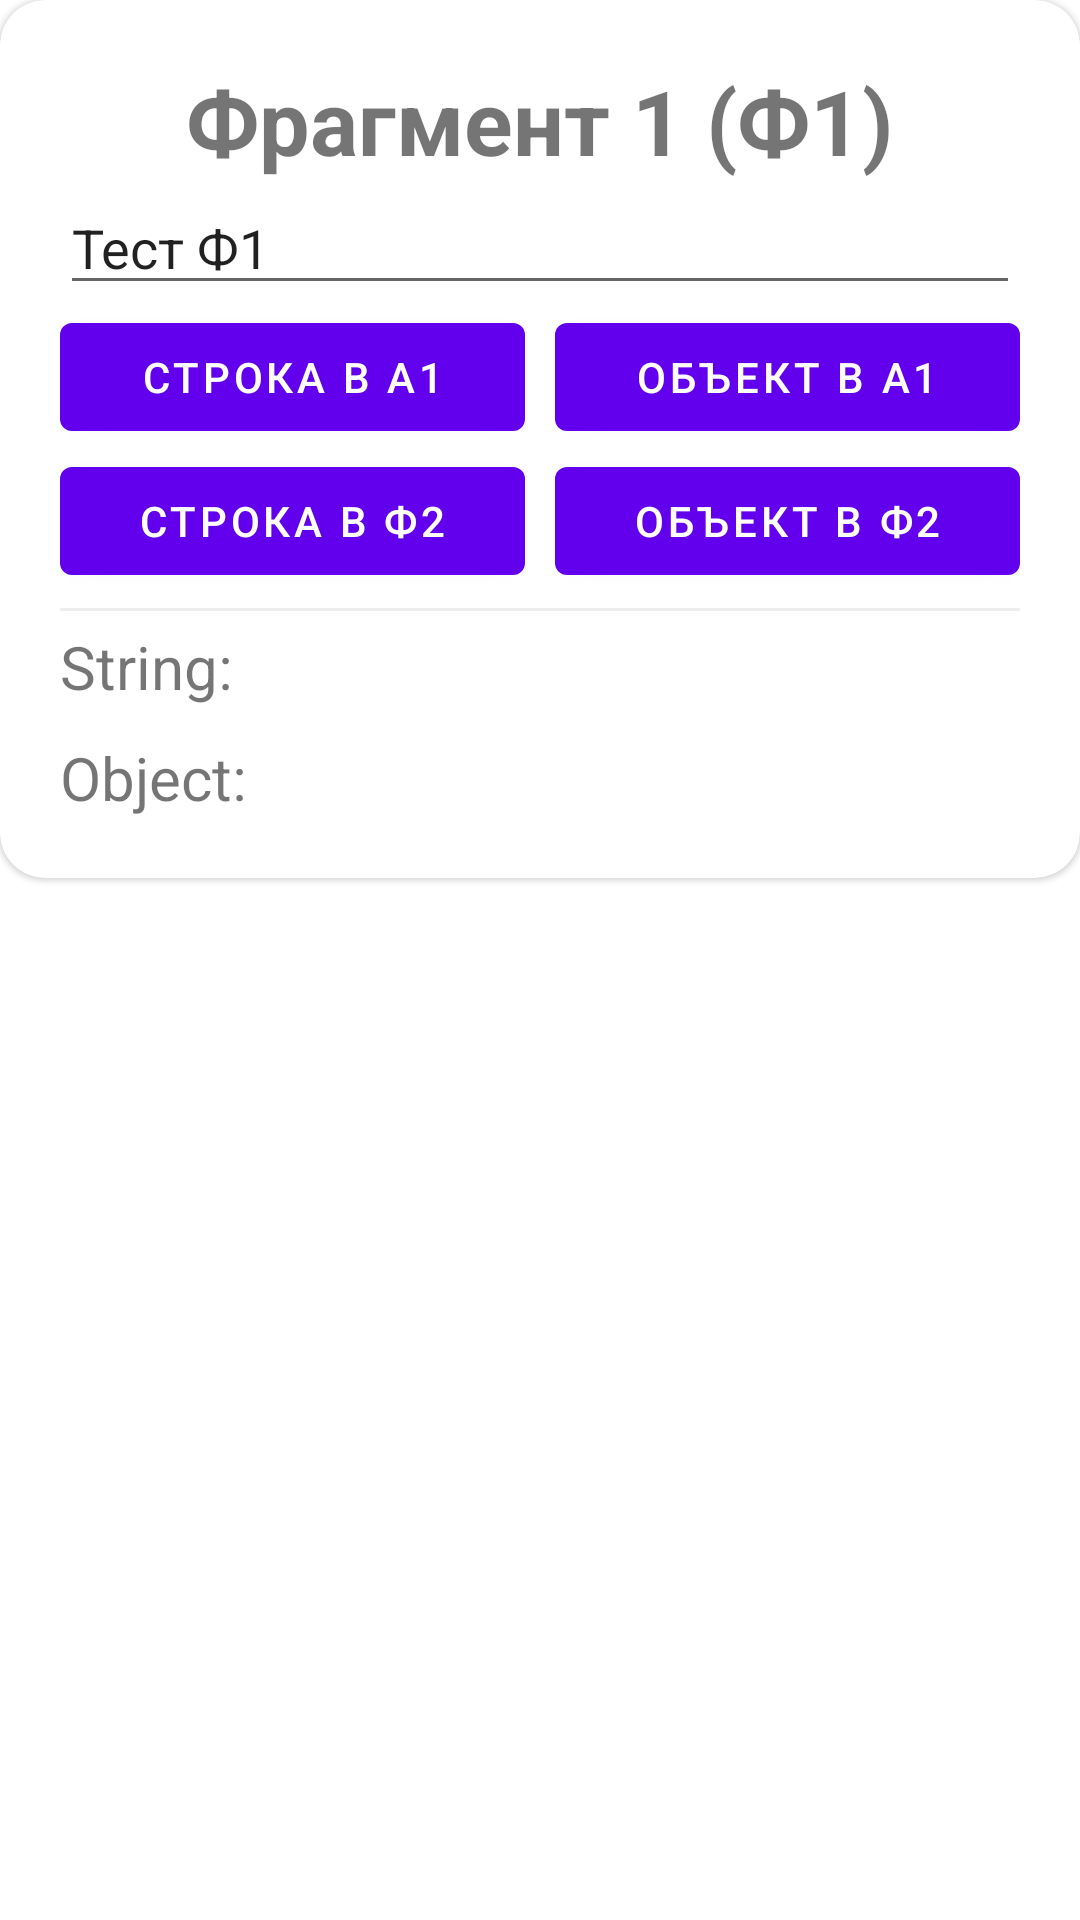

Reconstruct the res/layout file that produces this screen, plus the resources it refers to.
<!-- AndroidManifest.xml: application theme Theme.DataTransferring -->
<!-- res/layout/fragment_first.xml -->
<?xml version="1.0" encoding="utf-8"?>
<LinearLayout xmlns:android="http://schemas.android.com/apk/res/android"
    xmlns:app="http://schemas.android.com/apk/res-auto"
    xmlns:tools="http://schemas.android.com/tools"
    android:layout_width="match_parent"
    android:layout_height="match_parent"
    android:orientation="vertical"
    tools:context=".FirstFragment">

    <com.google.android.material.card.MaterialCardView
        android:layout_width="match_parent"
        android:layout_height="wrap_content"
        android:elevation="10dp"
        app:cardCornerRadius="15dp"
        app:contentPadding="10dp">

        <LinearLayout
            android:layout_width="match_parent"
            android:layout_height="wrap_content"
            android:orientation="vertical"
            android:padding="10dp">

            <com.google.android.material.textview.MaterialTextView
                android:id="@+id/first_fragment"
                android:layout_width="match_parent"
                android:layout_height="wrap_content"
                android:gravity="center"
                android:text="@string/first_fragment_text"
                android:textSize="30sp"
                android:textStyle="bold" />

            <EditText
                android:id="@+id/text_et"
                android:layout_width="match_parent"
                android:layout_height="wrap_content"
                android:hint="@string/text_et_hint"
                android:importantForAutofill="no"
                android:inputType="text"
                android:text="@string/text_et_f1_default_text" />

            <LinearLayout
                android:layout_width="match_parent"
                android:layout_height="wrap_content"
                android:orientation="horizontal">

                <com.google.android.material.button.MaterialButton
                    android:id="@+id/string_f_a_mb"
                    android:layout_width="match_parent"
                    android:layout_height="wrap_content"
                    android:layout_marginEnd="5dp"
                    android:layout_weight="1"
                    android:text="@string/string_f_a_mb_text" />

                <com.google.android.material.button.MaterialButton
                    android:id="@+id/object_f_a_mb"
                    android:layout_width="match_parent"
                    android:layout_height="wrap_content"
                    android:layout_marginStart="5dp"
                    android:layout_weight="1"
                    android:text="@string/object_f_a_mb_text" />
            </LinearLayout>

            <LinearLayout
                android:layout_width="match_parent"
                android:layout_height="wrap_content"
                android:orientation="horizontal">

                <com.google.android.material.button.MaterialButton
                    android:id="@+id/string_f_f_mb"
                    android:layout_width="match_parent"
                    android:layout_height="wrap_content"
                    android:layout_marginEnd="5dp"
                    android:layout_weight="1"
                    android:text="@string/string_f_f_mb_text" />

                <com.google.android.material.button.MaterialButton
                    android:id="@+id/object_f_f_mb"
                    android:layout_width="match_parent"
                    android:layout_height="wrap_content"
                    android:layout_marginStart="5dp"
                    android:layout_weight="1"
                    android:text="@string/object_f_f_mb_text" />
            </LinearLayout>

            <View
                android:id="@+id/divider_view"
                android:layout_width="match_parent"
                android:layout_height="1dp"
                android:layout_marginVertical="5dp"
                android:background="@color/app_gray_dark" />

            <LinearLayout
                android:layout_width="match_parent"
                android:layout_height="wrap_content"
                android:layout_marginBottom="10dp"
                android:orientation="horizontal">

                <com.google.android.material.textview.MaterialTextView
                    android:layout_width="wrap_content"
                    android:layout_height="wrap_content"
                    android:text="@string/string_tv"
                    android:textSize="20sp" />

                <com.google.android.material.textview.MaterialTextView
                    android:id="@+id/string_tv"
                    android:layout_width="wrap_content"
                    android:layout_height="wrap_content"
                    android:textSize="20sp"
                    tools:text="test" />
            </LinearLayout>

            <LinearLayout
                android:layout_width="match_parent"
                android:layout_height="wrap_content"
                android:orientation="horizontal">

                <com.google.android.material.textview.MaterialTextView
                    android:layout_width="wrap_content"
                    android:layout_height="wrap_content"
                    android:text="@string/object_tv"
                    android:textSize="20sp" />

                <com.google.android.material.textview.MaterialTextView
                    android:id="@+id/object_tv"
                    android:layout_width="wrap_content"
                    android:layout_height="wrap_content"
                    android:textSize="20sp"
                    tools:text="test" />
            </LinearLayout>
        </LinearLayout>

    </com.google.android.material.card.MaterialCardView>
</LinearLayout>
<!-- resources referenced by this layout -->
<resources>
  <color name="app_gray_dark">#EDEDED</color>
  <string name="first_fragment_text">Фрагмент 1 (Ф1)</string>
  <string name="object_f_a_mb_text">Объект в А1</string>
  <string name="object_f_f_mb_text">Объект в Ф2</string>
  <string name="object_tv">Object:</string>
  <string name="string_f_a_mb_text">Строка в А1</string>
  <string name="string_f_f_mb_text">Строка в Ф2</string>
  <string name="string_tv">String:</string>
  <string name="text_et_f1_default_text">Тест Ф1</string>
  <string name="text_et_hint">Введите текст</string>
  <style name="Theme.DataTransferring" parent="Theme.MaterialComponents.DayNight.DarkActionBar">
          
          <item name="colorPrimary">@color/purple_500</item>
          <item name="colorPrimaryVariant">@color/purple_700</item>
          <item name="colorOnPrimary">@color/white</item>
          
          <item name="colorSecondary">@color/teal_200</item>
          <item name="colorSecondaryVariant">@color/teal_700</item>
          <item name="colorOnSecondary">@color/black</item>
          
          <item name="android:statusBarColor">?attr/colorPrimaryVariant</item>
          
      </style>
  <color name="purple_500">#FF6200EE</color>
  <color name="purple_700">#FF3700B3</color>
  <color name="white">#FFFFFFFF</color>
  <color name="teal_200">#FF03DAC5</color>
  <color name="teal_700">#FF018786</color>
  <color name="black">#FF000000</color>
</resources>
